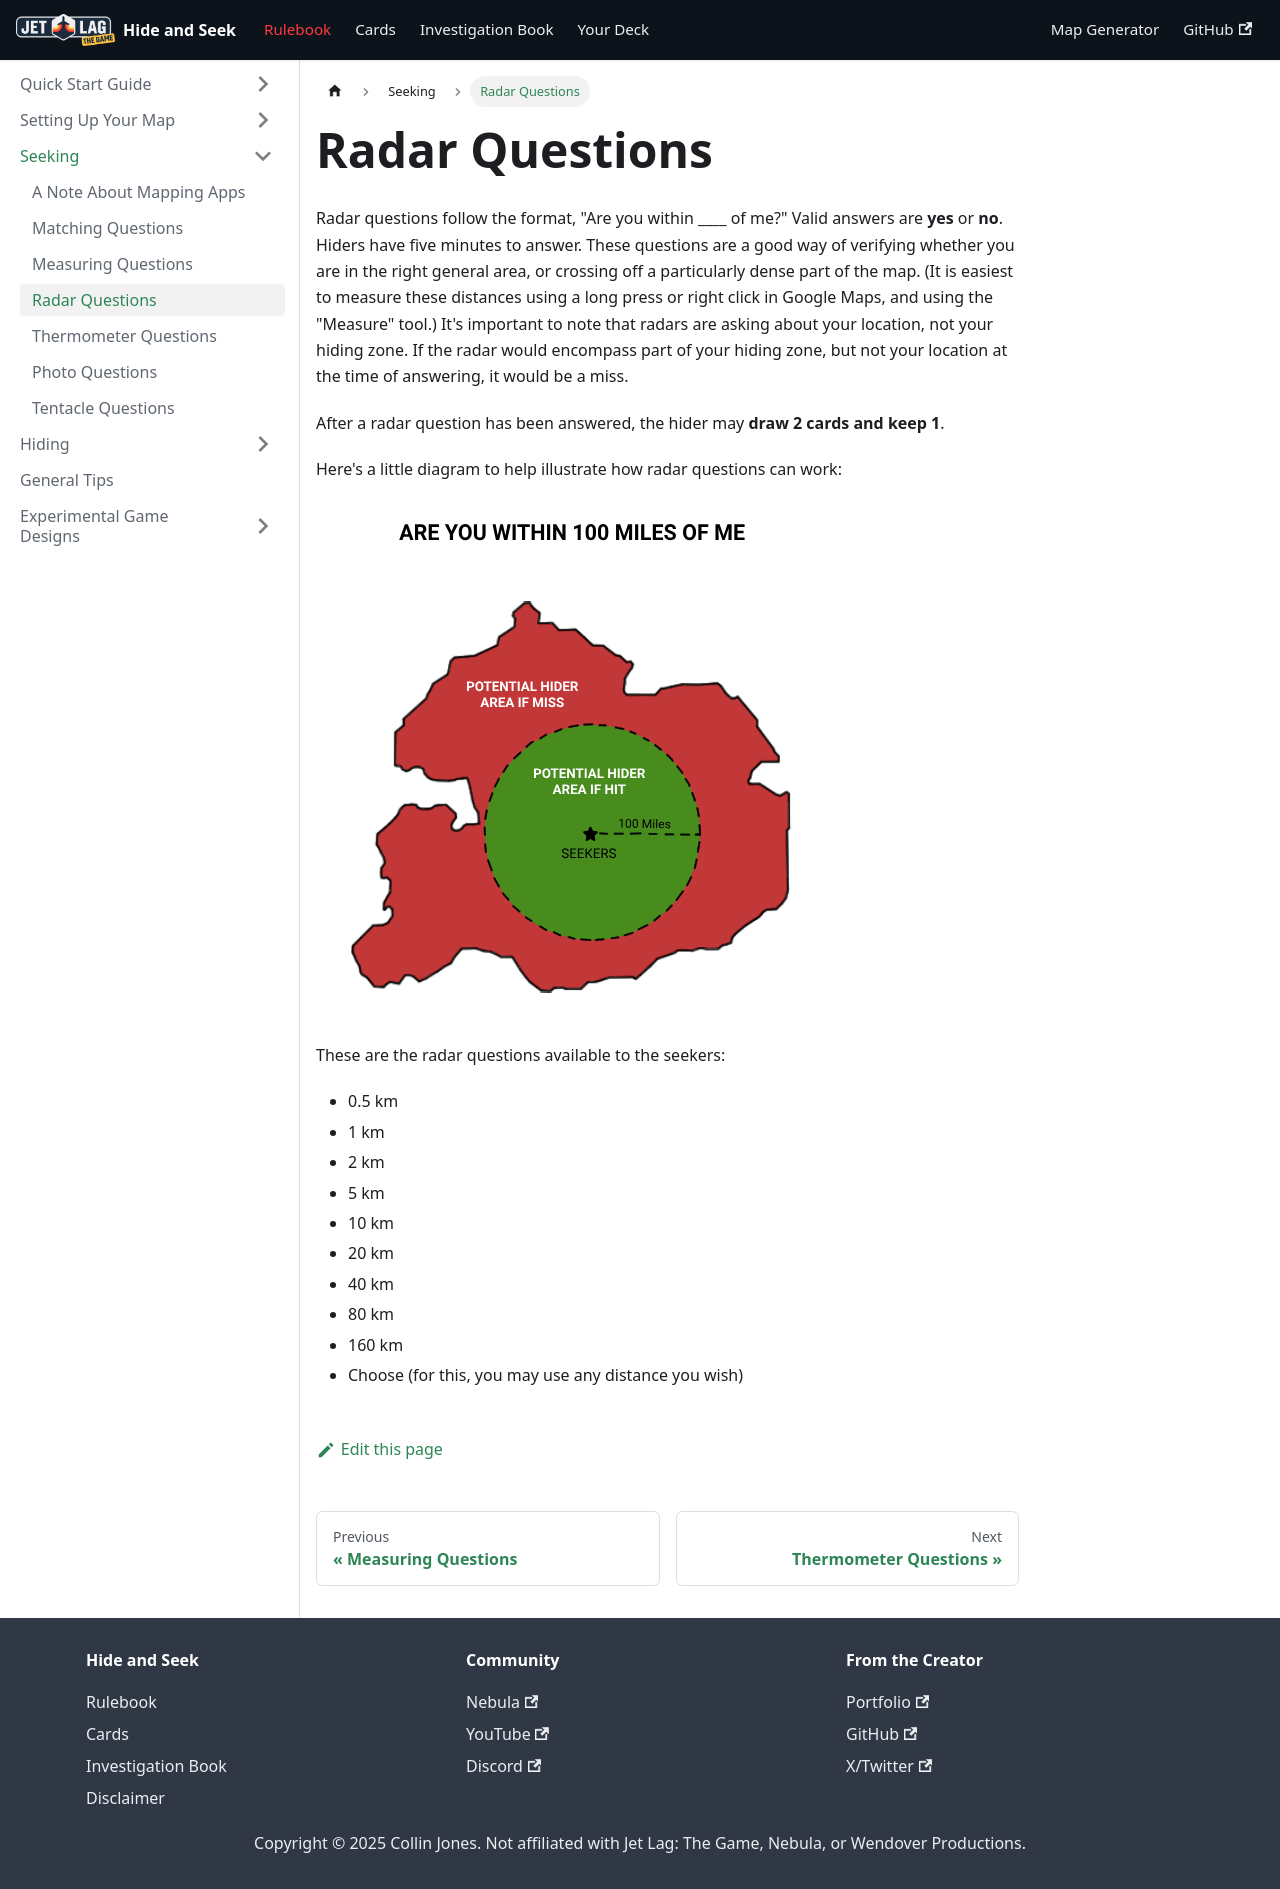

repository: JQChong/jet-lag · page: docs/seeking/radar_questions.html · generator: docusaurus

---
sidebar_position: 5
---

# Radar Questions

Radar questions follow the format, "Are you within \_\_\_\_ of me?" Valid answers are **yes** or **no**. Hiders have five minutes to answer. These questions are a good way of verifying whether you are in the right general area, or crossing off a particularly dense part of the map. (It is easiest to measure these distances using a long press or right click in Google Maps, and using the "Measure" tool.) It's important to note that radars are asking about your location, not your hiding zone. If the radar would encompass part of your hiding zone, but not your location at the time of answering, it would be a miss.

After a radar question has been answered, the hider may **draw 2 cards and keep 1**.

Here's a little diagram to help illustrate how radar questions can work:

![Are you within 100 miles of me?](../assets/seeking_radar_questions.png)

These are the radar questions available to the seekers:

-   0.5 km
-   1 km
-   2 km
-   5 km
-   10 km
-   20 km
-   40 km
-   80 km
-   160 km
-   Choose (for this, you may use any distance you wish)
